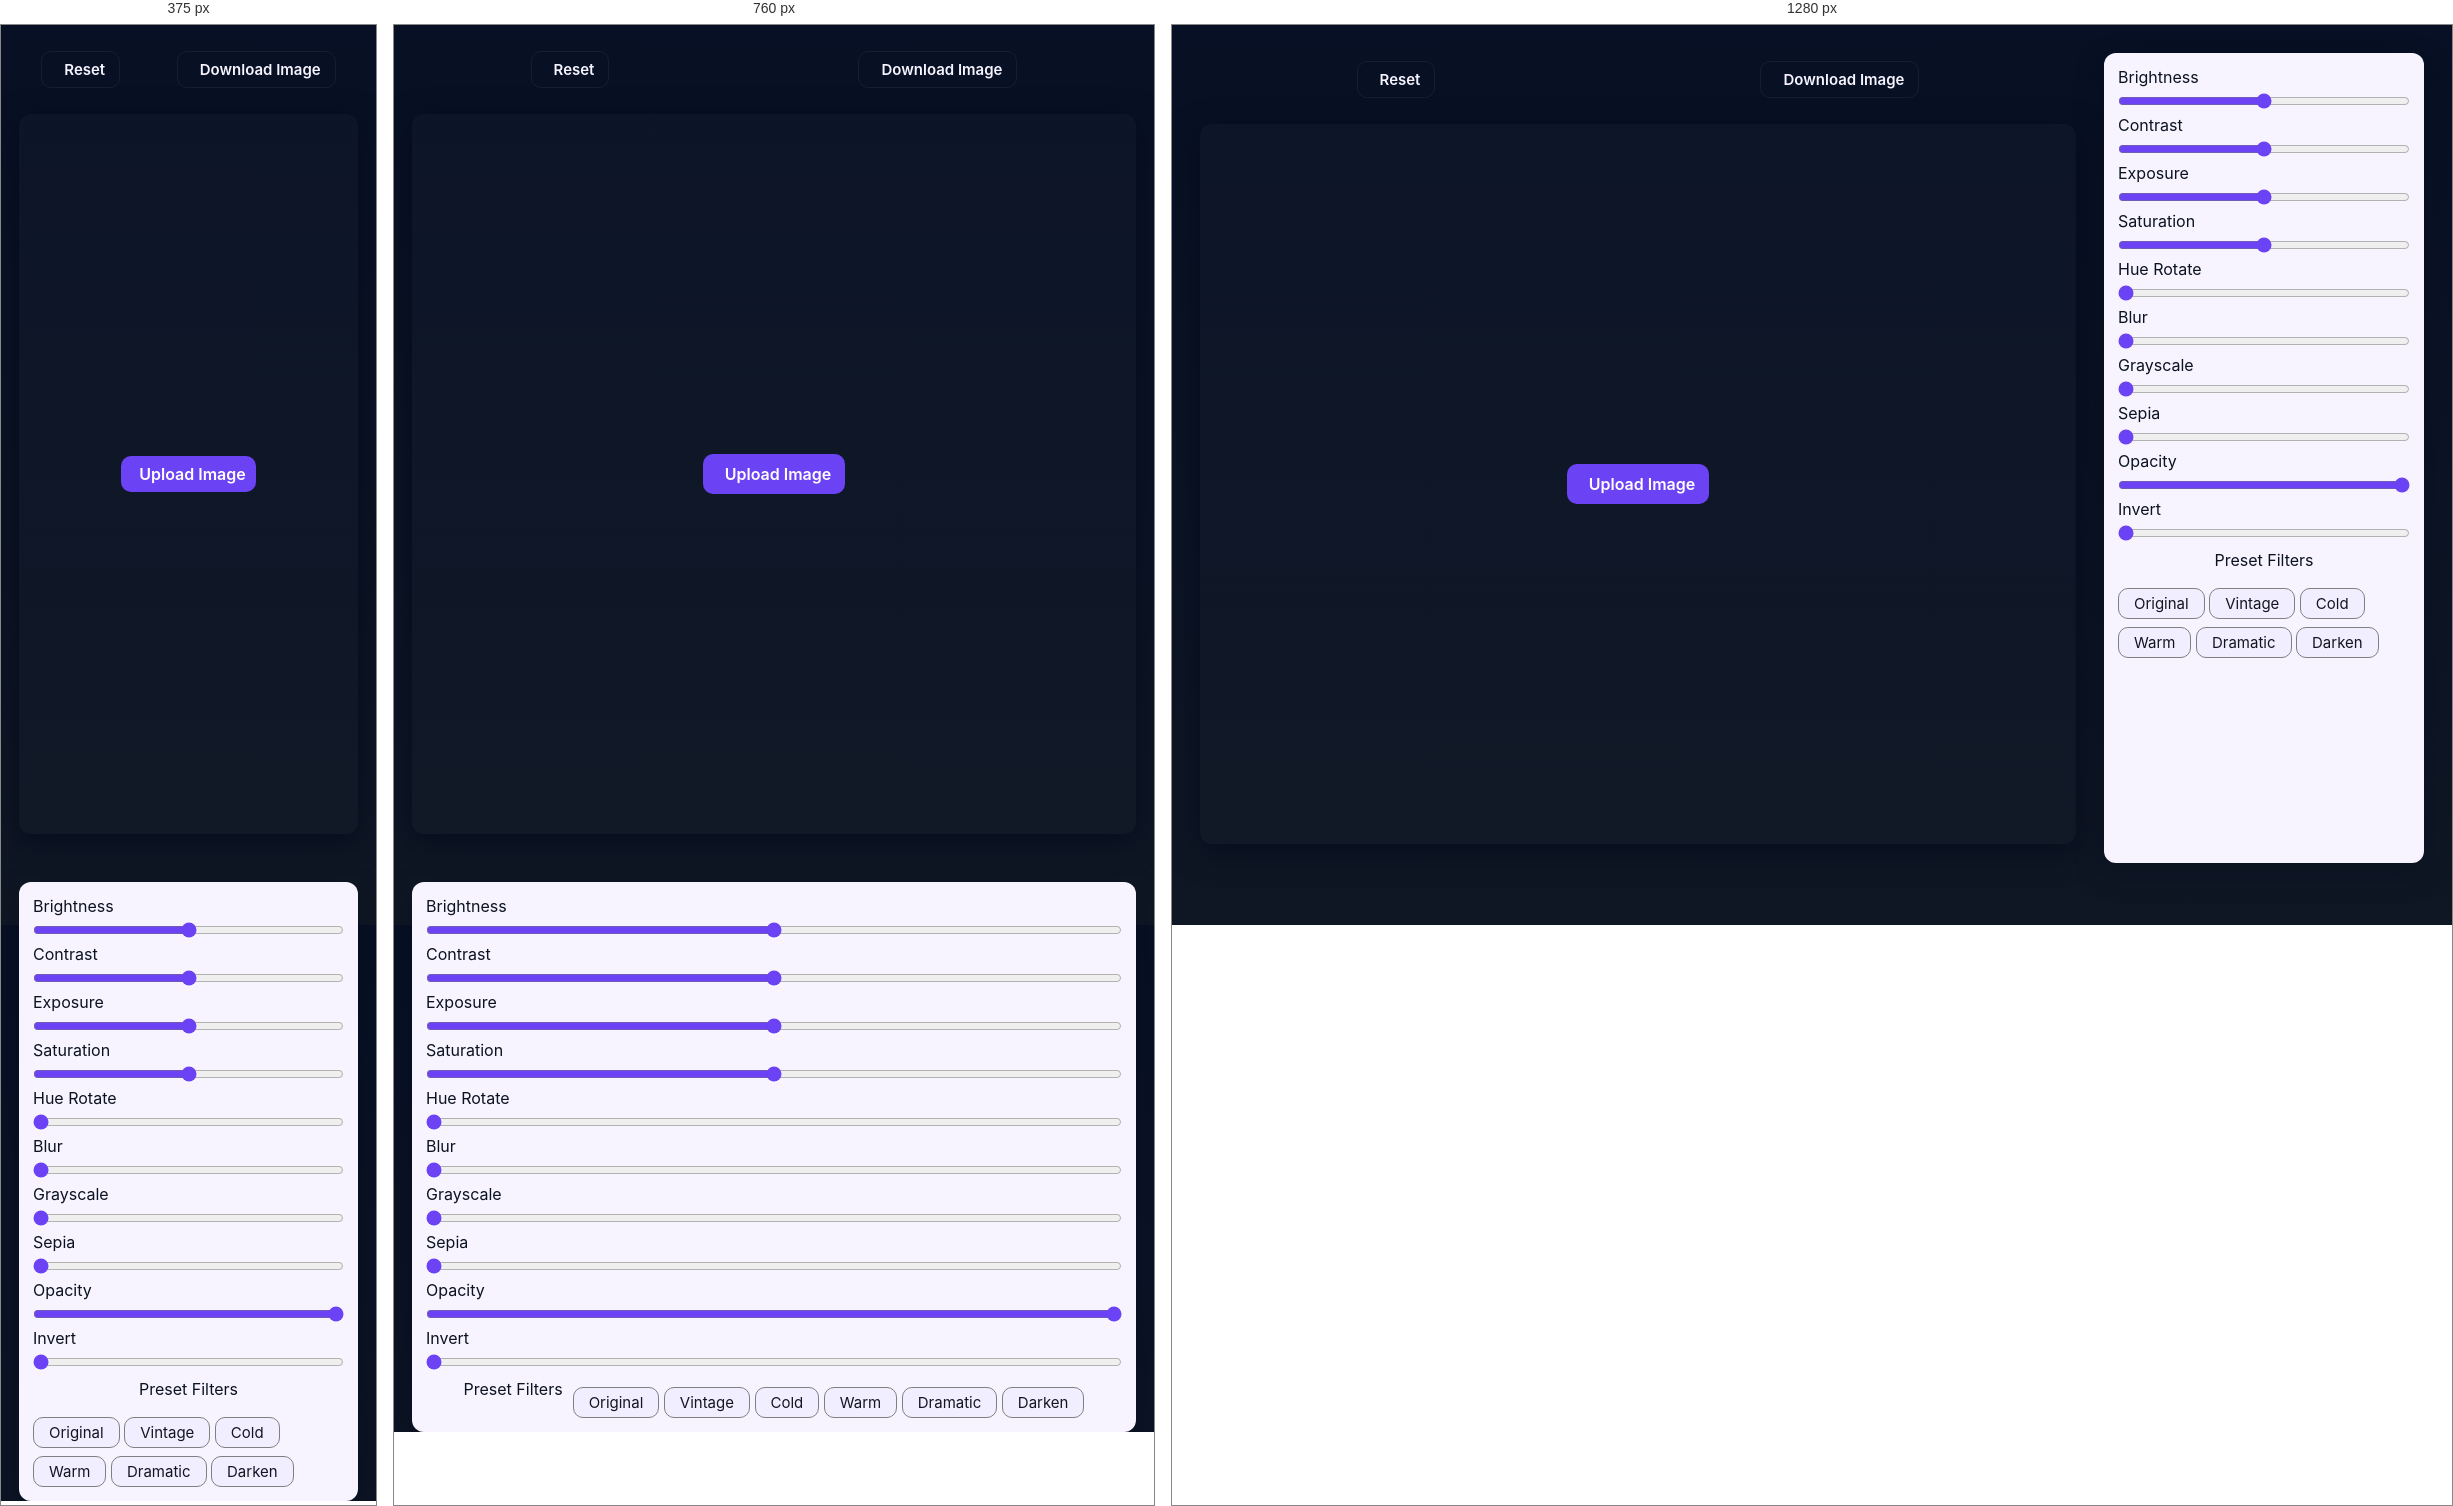
Rendered at 375 px, 760 px and 1280 px, left to right.

<!-- file: index.html -->
<!doctype html>
<html lang="en">
  <head>
    <meta charset="UTF-8" />
    <meta name="viewport" content="width=device-width, initial-scale=1.0" />
    <title>Image Editor</title>
    <link rel="stylesheet" href="style.css" />
    <link
      href="https://cdn.jsdelivr.net/npm/remixicon@4.9.0/fonts/remixicon.css"
      rel="stylesheet"
    />
  </head>
  <body>
    <section id="left">
      <div id="navbar">
        <button class="reset custom-btn danger"><i class="ri-refresh-line"> </i>Reset</button>
        <button class="download custom-btn success"><i class="ri-download-line"> </i>Download Image</button>
      </div>
      <div id="main">
        <label for="fileInput" class="custom-btn primary"><i class="ri-upload-cloud-line"> </i>Upload Image</label>
        <input type="file" id="fileInput" class="choose" hidden />
        <!-- <img src="/image/a6.jpg" alt="image" /> -->
      </div>
    </section>

    <section id="right">
      <div class="filters">
        Brightness
        <input type="range" id="brightness" min="0" max="200" value="100" />
        Contrast
        <input type="range" id="contrast" min="0" max="200" value="100" />
        Exposure
        <input type="range" id="exposure" min="0" max="200" value="100" />
        Saturation
        <input type="range" id="saturation" min="0" max="200" value="100" />
        Hue Rotate
        <input type="range" id="hue-rotate" min="0" max="360" value="0" />
        Blur
        <input type="range" id="blur" min="0" max="20" value="0" />
        Grayscale
        <input type="range" id="grayscale" min="0" max="100" value="0" />
        Sepia
        <input type="range" id="sepia" min="0" max="100" value="0" />
        Opacity
        <input type="range" id="opacity" min="0" max="100" value="100" />
        Invert
        <input type="range" id="invert" min="0" max="100" value="0" />
      </div>
      <div class="preset">
        Preset Filters
        <div>
          <button class="original">Original</button>
          <button class="vintage">Vintage</button>
          <button class="cold">Cold</button>
          <button class="warm">Warm</button>
          <button class="dramatic">Dramatic</button>
          <button class="darken">Darken</button>
        </div>
      </div>
    </section>

    <script src="script.js"></script>
  </body>
</html>


/* @media block from style.css */
@media (max-width: 1000px) {
  body {
    grid-template-columns: 1fr;
    padding: 18px;
  }
  #right {
    position: relative;
    height: auto;
  }
}

/* @media block from style.css */
@media (max-width: 520px) {
  #navbar .brand {
    font-size: 16px;
  }
  .custom-btn {
    padding: 8px 10px;
  }
}